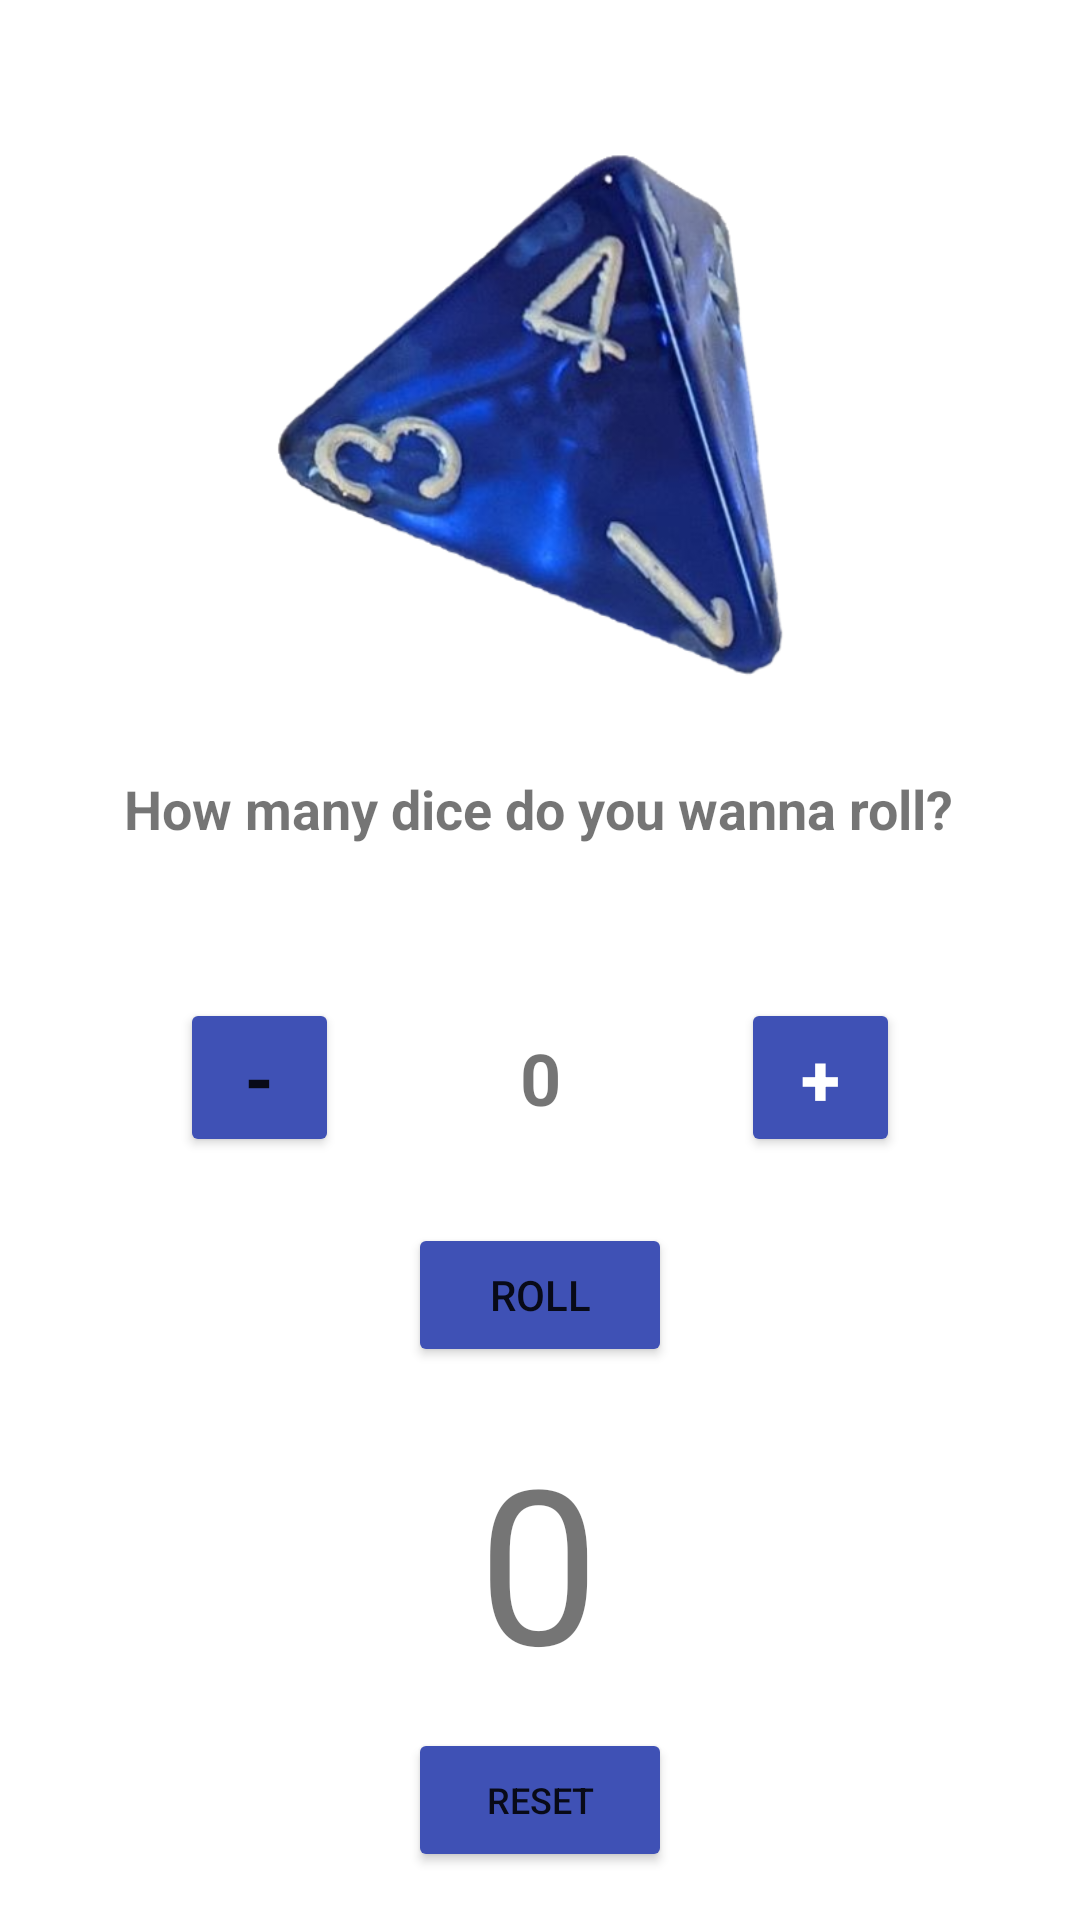

This screen was rendered from an Android layout file. Write that file and the resources it references.
<!-- AndroidManifest.xml: application theme Theme.Natural20 -->
<!-- res/layout/activity_d4.xml -->
<?xml version="1.0" encoding="utf-8"?>
<androidx.constraintlayout.widget.ConstraintLayout xmlns:android="http://schemas.android.com/apk/res/android"
    xmlns:app="http://schemas.android.com/apk/res-auto"
    xmlns:tools="http://schemas.android.com/tools"
    android:layout_width="match_parent"
    android:layout_height="match_parent"
    tools:context=".D4Activity">

    <ImageView
        android:id="@+id/imageView_d4"
        android:layout_width="wrap_content"
        android:layout_height="wrap_content"
        android:layout_marginTop="50dp"
        android:adjustViewBounds="true"
        android:maxHeight="@dimen/dice_image_width"
        android:scaleType="fitCenter"
        app:layout_constraintEnd_toEndOf="parent"
        app:layout_constraintStart_toStartOf="parent"
        app:layout_constraintTop_toTopOf="parent"
        app:srcCompat="@drawable/d4" />

    <Button
        android:id="@+id/button_decreased4"
        android:layout_width="53dp"
        android:layout_height="53dp"
        android:layout_marginStart="16dp"
        android:layout_marginEnd="16dp"
        android:text="-"
        android:textSize="24sp"
        android:textStyle="bold"
        app:backgroundTint="#3F51B5"
        app:layout_constraintBaseline_toBaselineOf="@+id/button_increased4"
        app:layout_constraintEnd_toStartOf="@+id/textView_dice_qty"
        app:layout_constraintStart_toStartOf="parent" />

    <Button
        android:id="@+id/button_increased4"
        android:layout_width="53dp"
        android:layout_height="53dp"
        android:layout_marginTop="16dp"
        android:layout_marginEnd="16dp"
        android:layout_marginBottom="16dp"
        android:text="+"
        android:textColor="#FFFFFF"
        android:textSize="24sp"
        android:textStyle="bold"
        app:backgroundTint="#3F51B5"
        app:iconPadding="0dp"
        app:layout_constraintBottom_toTopOf="@+id/textView_total"
        app:layout_constraintEnd_toEndOf="parent"
        app:layout_constraintHorizontal_bias="0.5"
        app:layout_constraintStart_toEndOf="@+id/textView_dice_qty"
        app:layout_constraintTop_toBottomOf="@+id/textView_dicenumber_d4"
        app:layout_constraintVertical_bias="0.333" />

    <TextView
        android:id="@+id/textView_dice_qty"
        android:layout_width="wrap_content"
        android:layout_height="wrap_content"
        android:layout_marginEnd="16dp"
        android:text="0"
        android:textSize="24sp"
        android:textStyle="bold"
        app:layout_constraintBaseline_toBaselineOf="@+id/button_decreased4"
        app:layout_constraintEnd_toStartOf="@+id/button_increased4"
        app:layout_constraintHorizontal_bias="0.5"
        app:layout_constraintStart_toEndOf="@+id/button_decreased4" />

    <TextView
        android:id="@+id/textView_dicenumber_d4"
        android:layout_width="wrap_content"
        android:layout_height="wrap_content"
        android:layout_marginTop="16dp"
        android:layout_marginBottom="16dp"
        android:text="@string/di_number_questions"
        android:textSize="18sp"
        android:textStyle="bold"
        app:layout_constraintBottom_toTopOf="@+id/textView_dice_qty"
        app:layout_constraintEnd_toEndOf="parent"
        app:layout_constraintHorizontal_bias="0.496"
        app:layout_constraintStart_toStartOf="parent"
        app:layout_constraintTop_toBottomOf="@+id/imageView_d4"
        app:layout_constraintVertical_bias="0.2" />

    <TextView
        android:id="@+id/textView_total"
        android:layout_width="wrap_content"
        android:layout_height="wrap_content"
        android:layout_marginTop="16dp"
        android:layout_marginBottom="16dp"
        android:text="0"
        android:textSize="72sp"
        app:layout_constraintBottom_toBottomOf="parent"
        app:layout_constraintEnd_toEndOf="parent"
        app:layout_constraintHorizontal_bias="0.498"
        app:layout_constraintStart_toStartOf="parent"
        app:layout_constraintTop_toBottomOf="@+id/textView_dice_qty"
        app:layout_constraintVertical_bias="0.59" />

    <Button
        android:id="@+id/button_roll"
        android:layout_width="wrap_content"
        android:layout_height="wrap_content"
        android:layout_marginTop="16dp"
        android:text="@string/roll_button"
        app:backgroundTint="#3F51B5"
        app:layout_constraintBottom_toTopOf="@+id/textView_total"
        app:layout_constraintEnd_toEndOf="parent"
        app:layout_constraintStart_toStartOf="parent"
        app:layout_constraintTop_toBottomOf="@+id/textView_dice_qty" />

    <Button
        android:id="@+id/button_reset"
        android:layout_width="wrap_content"
        android:layout_height="wrap_content"
        android:layout_marginBottom="16dp"
        android:text="Reset"
        android:textSize="12sp"
        app:backgroundTint="#3F51B5"
        app:layout_constraintBottom_toBottomOf="parent"
        app:layout_constraintEnd_toEndOf="parent"
        app:layout_constraintStart_toStartOf="parent" />

</androidx.constraintlayout.widget.ConstraintLayout>
<!-- resources referenced by this layout -->
<resources>
  <dimen name="dice_image_width">180dp</dimen>
  <!-- drawable d4: png bitmap (drawable, 179541 bytes) -->
  <string name="di_number_questions">How many dice do you wanna roll?</string>
  <string name="roll_button">Roll</string>
  <style name="Theme.Natural20" parent="Theme.MaterialComponents.DayNight.DarkActionBar">
          
          <item name="colorPrimary">@color/purple_500</item>
          <item name="colorPrimaryVariant">@color/purple_700</item>
          <item name="colorOnPrimary">@color/white</item>
          
          <item name="colorSecondary">@color/teal_200</item>
          <item name="colorSecondaryVariant">@color/teal_700</item>
          <item name="colorOnSecondary">@color/black</item>
          
          <item name="android:statusBarColor" tools:targetApi="l">?attr/colorPrimaryVariant</item>
          
      </style>
  <!-- not gathered from this repository: default colours our renderer supplied (Android Studio template values) -->
  <color name="purple_500">#FF6200EE</color>
  <color name="purple_700">#FF3700B3</color>
  <color name="teal_200">#FF03DAC5</color>
  <color name="teal_700">#FF018786</color>
  <color name="black">#FF000000</color>
  <color name="white">#FFFFFFFF</color>
</resources>
